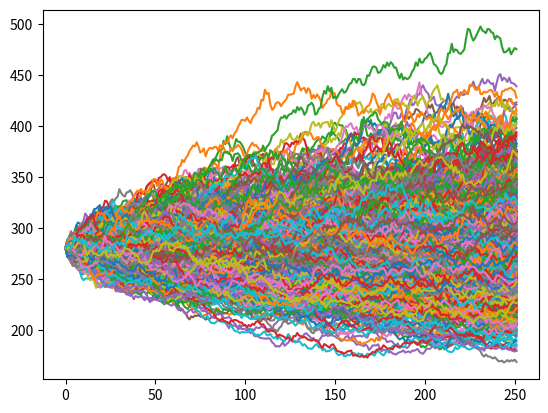

This figure's Python source:





import math
import numpy as np
import matplotlib.pyplot as plt


drift = 0.00 
sigma = 0.01 
I_Price = 280

prices = np.zeros( ( 252, 1000 ) ) #Range is not inclusive on the end

for i in range( 0, 1000 ): 
    prices[ 0 ][ i ] = I_Price #Intial price is 280
    
for col in range( 0, 1000 ): # Calls each column (price path)
    for row in range( 1, 252 ): #Calls each row after initial price of each column
      
        prices[ row ][ col ] = prices[ row - 1 ][ col ] * math.exp( drift * 1 - 0.5 * 
                                                                   math.pow( sigma, 2 ) * 1 + sigma * np.random.normal( 0, 1, 1 ) ) 
        
plt.plot( prices ) 
plt.show() 
